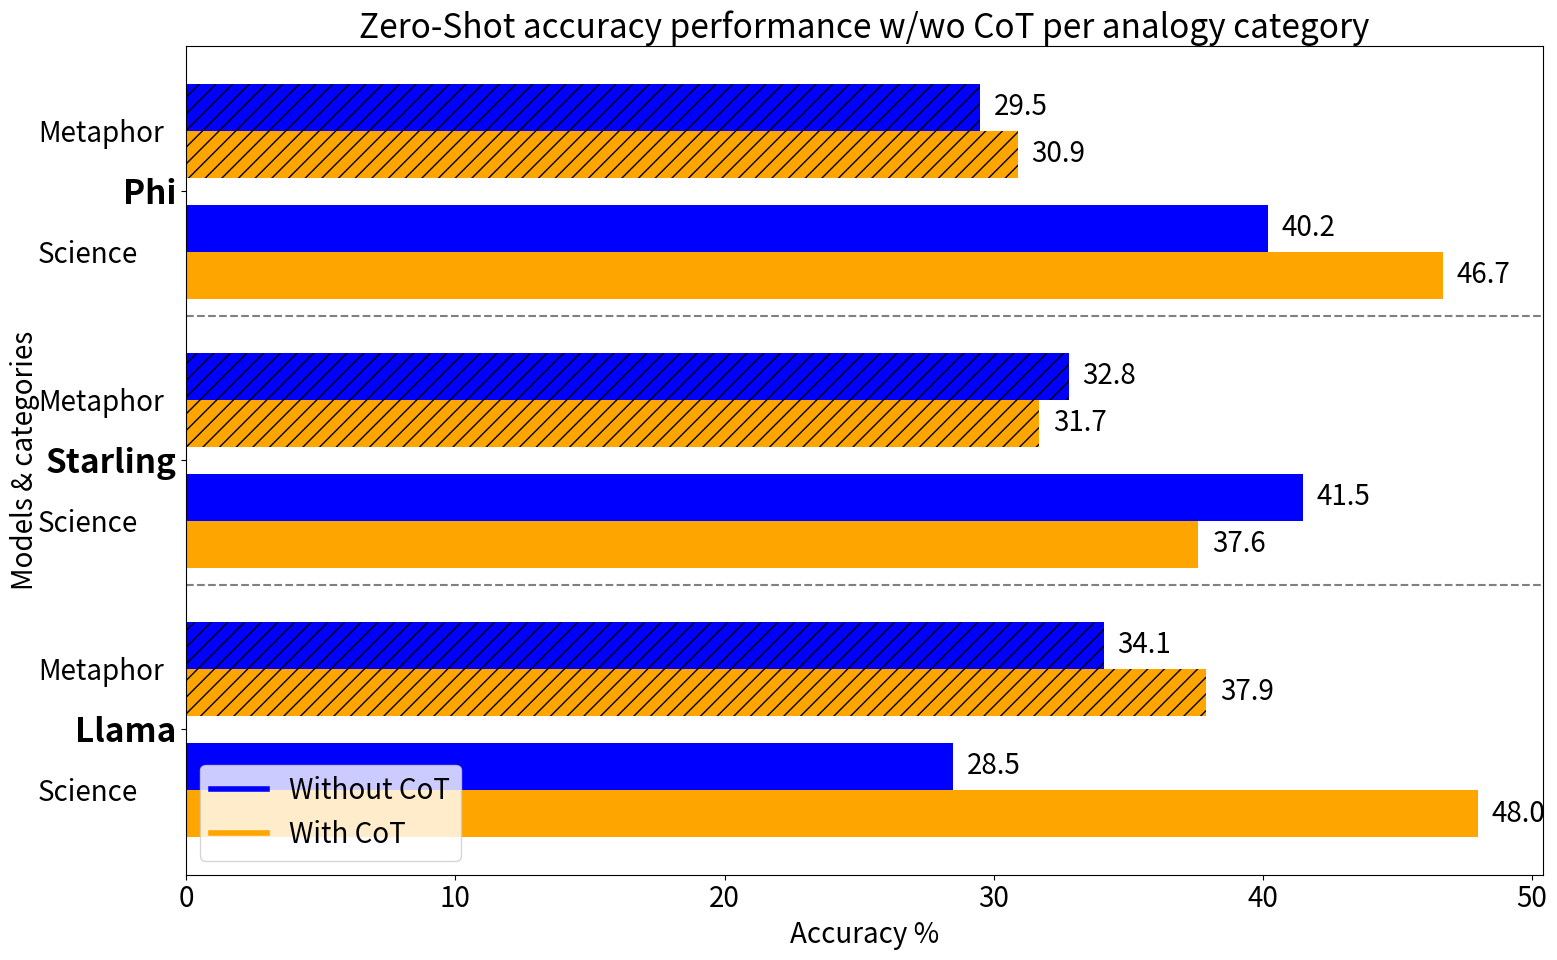

The script that saved this image:
# # 0shot
# ## cot
# For model -  Meta-Llama-3-8B-Instruct
# science - acc_struct: 31.17  |  acc_regex: 48.05  |  avg_sent_length: 76  |  min_length: 7  |  max_length: 86
# metaphor - acc_struct: 26.61  |  acc_regex: 37.90  |  avg_sent_length: 84  |  min_length: 17  |  max_length: 136
# all - acc_struct: 27.39  |  acc_regex: 39.64  |  avg_sent_length: 83  |  min_length: 7  |  max_length: 136
#
#
# For model -  Phi-3-mini-128k-instruct
# science - acc_struct: 41.56  |  acc_regex: 46.75  |  avg_sent_length: 197  |  min_length: 105  |  max_length: 163
# metaphor - acc_struct: 23.12  |  acc_regex: 30.91  |  avg_sent_length: 193  |  min_length: 95  |  max_length: 226
# all - acc_struct: 26.28  |  acc_regex: 33.63  |  avg_sent_length: 194  |  min_length: 95  |  max_length: 226
#
#
# For model -  Starling-LM-7B-alpha
# science - acc_struct: 38.96  |  acc_regex: 37.66  |  avg_sent_length: 122  |  min_length: 157  |  max_length: 98
# metaphor - acc_struct: 28.49  |  acc_regex: 31.72  |  avg_sent_length: 71  |  min_length: 25  |  max_length: 86
# all - acc_struct: 30.29  |  acc_regex: 32.74  |  avg_sent_length: 79  |  min_length: 25  |  max_length: 98
#



# ## nocot STRICT
# For model -  Meta-Llama-3-8B-Instruct
# science - acc_struct: 29.87  |  acc_regex: 29.87  |  avg_sent_length: 1  |  min_length: 1  |  max_length: 1
# metaphor - acc_struct: 27.69  |  acc_regex: 25.27  |  avg_sent_length: 1  |  min_length: 1  |  max_length: 3
# all - acc_struct: 28.06  |  acc_regex: 26.06  |  avg_sent_length: 1  |  min_length: 1  |  max_length: 3
#
#
# For model -  Phi-3-mini-128k-instruct
# science - acc_struct: 27.27  |  acc_regex: 42.86  |  avg_sent_length: 44  |  min_length: 2  |  max_length: 29
# metaphor - acc_struct: 25.54  |  acc_regex: 34.41  |  avg_sent_length: 43  |  min_length: 2  |  max_length: 57
# all - acc_struct: 25.84  |  acc_regex: 35.86  |  avg_sent_length: 43  |  min_length: 2  |  max_length: 57
#
#
# For model -  Starling-LM-7B-alpha
# science - acc_struct: 27.27  |  acc_regex: 24.68  |  avg_sent_length: 2  |  min_length: 1  |  max_length: 1
# metaphor - acc_struct: 25.81  |  acc_regex: 25.27  |  avg_sent_length: 1  |  min_length: 1  |  max_length: 36
# all - acc_struct: 26.06  |  acc_regex: 25.17  |  avg_sent_length: 1  |  min_length: 1  |  max_length: 36



# #### nocot RAW
# For model -  Meta-Llama-3-8B-Instruct
# science - acc_struct: 27.27  |  acc_regex: 51.95  |  avg_sent_length: 74  |  min_length: 80  |  max_length: 55
# metaphor - acc_struct: 16.13  |  acc_regex: 36.02  |  avg_sent_length: 76  |  min_length: 10  |  max_length: 89
# all - acc_struct: 18.04  |  acc_regex: 38.75  |  avg_sent_length: 76  |  min_length: 10  |  max_length: 89
#
#
# For model -  Phi-3-mini-128k-instruct
# science - acc_struct: 27.27  |  acc_regex: 46.75  |  avg_sent_length: 72  |  min_length: 77  |  max_length: 68
# metaphor - acc_struct: 25.54  |  acc_regex: 37.63  |  avg_sent_length: 71  |  min_length: 66  |  max_length: 80
# all - acc_struct: 25.84  |  acc_regex: 39.20  |  avg_sent_length: 71  |  min_length: 66  |  max_length: 80
#
#
# For model -  Starling-LM-7B-alpha
# science - acc_struct: 29.87  |  acc_regex: 38.96  |  avg_sent_length: 74  |  min_length: 68  |  max_length: 72
# metaphor - acc_struct: 29.84  |  acc_regex: 37.90  |  avg_sent_length: 75  |  min_length: 1  |  max_length: 74
# all - acc_struct: 29.84  |  acc_regex: 38.08  |  avg_sent_length: 75  |  min_length: 1  |  max_length: 74




# 1shot
## cot
# For model -  Meta-Llama-3-8B-Instruct
# science - acc_struct: 29.87  |  acc_regex: 44.16  |  avg_sent_length: 57  |  min_length: 48  |  max_length: 50
# metaphor - acc_struct: 32.26  |  acc_regex: 37.63  |  avg_sent_length: 44  |  min_length: 33  |  max_length: 43
# all - acc_struct: 31.85  |  acc_regex: 38.75  |  avg_sent_length: 47  |  min_length: 33  |  max_length: 50
#
#
# For model -  Phi-3-mini-128k-instruct
# science - acc_struct: 23.38  |  acc_regex: 33.77  |  avg_sent_length: 194  |  min_length: 119  |  max_length: 204
# metaphor - acc_struct: 17.74  |  acc_regex: 30.38  |  avg_sent_length: 176  |  min_length: 127  |  max_length: 217
# all - acc_struct: 18.71  |  acc_regex: 30.96  |  avg_sent_length: 179  |  min_length: 119  |  max_length: 217
#
#
# For model -  Starling-LM-7B-alpha
# science - acc_struct: 28.57  |  acc_regex: 38.96  |  avg_sent_length: 126  |  min_length: 155  |  max_length: 125
# metaphor - acc_struct: 25.54  |  acc_regex: 30.65  |  avg_sent_length: 103  |  min_length: 134  |  max_length: 95
# all - acc_struct: 26.06  |  acc_regex: 32.07  |  avg_sent_length: 107  |  min_length: 134  |  max_length: 125
#
#
# ## nocot
# For model -  Meta-Llama-3-8B-Instruct
# science - acc_struct: 33.77  |  acc_regex: 44.16  |  avg_sent_length: 31  |  min_length: 10  |  max_length: 21
# metaphor - acc_struct: 30.91  |  acc_regex: 31.45  |  avg_sent_length: 25  |  min_length: 1  |  max_length: 20
# all - acc_struct: 31.40  |  acc_regex: 33.63  |  avg_sent_length: 26  |  min_length: 1  |  max_length: 21
#
#
# For model -  Phi-3-mini-128k-instruct
# science - acc_struct: 24.68  |  acc_regex: 46.75  |  avg_sent_length: 93  |  min_length: 61  |  max_length: 52
# metaphor - acc_struct: 31.18  |  acc_regex: 37.37  |  avg_sent_length: 98  |  min_length: 50  |  max_length: 66
# all - acc_struct: 30.07  |  acc_regex: 38.98  |  avg_sent_length: 97  |  min_length: 50  |  max_length: 66
#
#
# For model -  Starling-LM-7B-alpha
# science - acc_struct: 36.36  |  acc_regex: 48.05  |  avg_sent_length: 176  |  min_length: 146  |  max_length: 422
# metaphor - acc_struct: 37.37  |  acc_regex: 40.86  |  avg_sent_length: 170  |  min_length: 119  |  max_length: 119
# all - acc_struct: 37.19  |  acc_regex: 42.09  |  avg_sent_length: 171  |  min_length: 119  |  max_length: 422


import matplotlib.pyplot as plt
import numpy as np
import matplotlib

matplotlib.rcParams.update({'font.size': 20})

# Example data
models = ['Llama', 'Starling', 'Phi']
variations = ['With CoT', 'Without CoT']
subcategories = ['Science', 'Metaphor']

# Accuracy values for each combination
# Structure: models x subcategories x variations
accuracies = np.array([
    [[48.0, 28.5], [37.9, 34.1]],  # Llama science (Cot vs noCOT) and metaphor (CoT vs noCoT)
    [[37.6, 41.5], [31.7, 32.8]],  # Starling
    [[46.7, 40.2], [30.9, 29.5]]   # Phi
])

# Parameters
n_models = len(models)
n_variations = len(variations)
n_subcategories = len(subcategories)
bar_width = 0.35  # Width of each bar
spacing = 0.2  # Space between bars for each model

# Colors and hatches
colors = ['orange', 'blue']
hatches = ['', '//']

# Positions of the bars on the y-axis
indices = np.arange(n_models) * (n_subcategories * (bar_width * n_variations + spacing) + spacing)

# Plotting
fig, ax = plt.subplots(figsize=(16, 10))

for i in range(n_subcategories):
    for j in range(n_variations):
        # Offset the bars for each subcategory
        bar_positions = indices + i * (n_variations * bar_width + spacing) + j * bar_width
        bars = ax.barh(bar_positions, accuracies[:, i, j], bar_width, color=colors[j], hatch=hatches[i])

        # Add text annotations to the right of the middle point of each pair of bars
        if j == 0:  # Only add one annotation per subcategory
            middle_bar_positions = indices + i * (n_variations * bar_width + spacing) + bar_width * (n_variations / 2)
            for idx, pos in enumerate(middle_bar_positions):
                max_width = max(accuracies[idx, i, :])
                label_x_pos = 0.9
                ax.text(-5.5, pos - 0.2, f'{subcategories[i]}', va='center', fontstyle='italic')

        # Add value annotations to the right of each bar
        for bar in bars:
            width = bar.get_width()
            label_x_pos = width + 0.5
            ax.text(label_x_pos, bar.get_y() + bar.get_height() / 2, f'{width:.1f}', va='center')


# Draw horizontal lines to separate the bars for each model
for idx in range(1, n_models):
    y_pos = ((idx * (n_subcategories * (bar_width * n_variations + spacing) + spacing)) - spacing / 2) - 0.2
    ax.axhline(y=y_pos, color='gray', linestyle='--')

# Labels and title
ax.set_ylabel('Models & categories')
ax.set_xlabel('Accuracy %')
ax.set_title('Zero-Shot accuracy performance w/wo CoT per analogy category')
ax.set_yticks(indices + bar_width * n_variations / 2 + (n_subcategories - 1) * (bar_width + spacing) / 2)
ax.set_yticklabels(models, fontweight='bold', fontsize='large')

# Custom legend
handles = [
    plt.Line2D([0], [0], color=colors[1], lw=4, label=variations[1]),
    plt.Line2D([0], [0], color=colors[0], lw=4, label=variations[0])
]
ax.legend(handles=handles, loc='lower left')

# Display the plot
plt.tight_layout()
plt.show()


